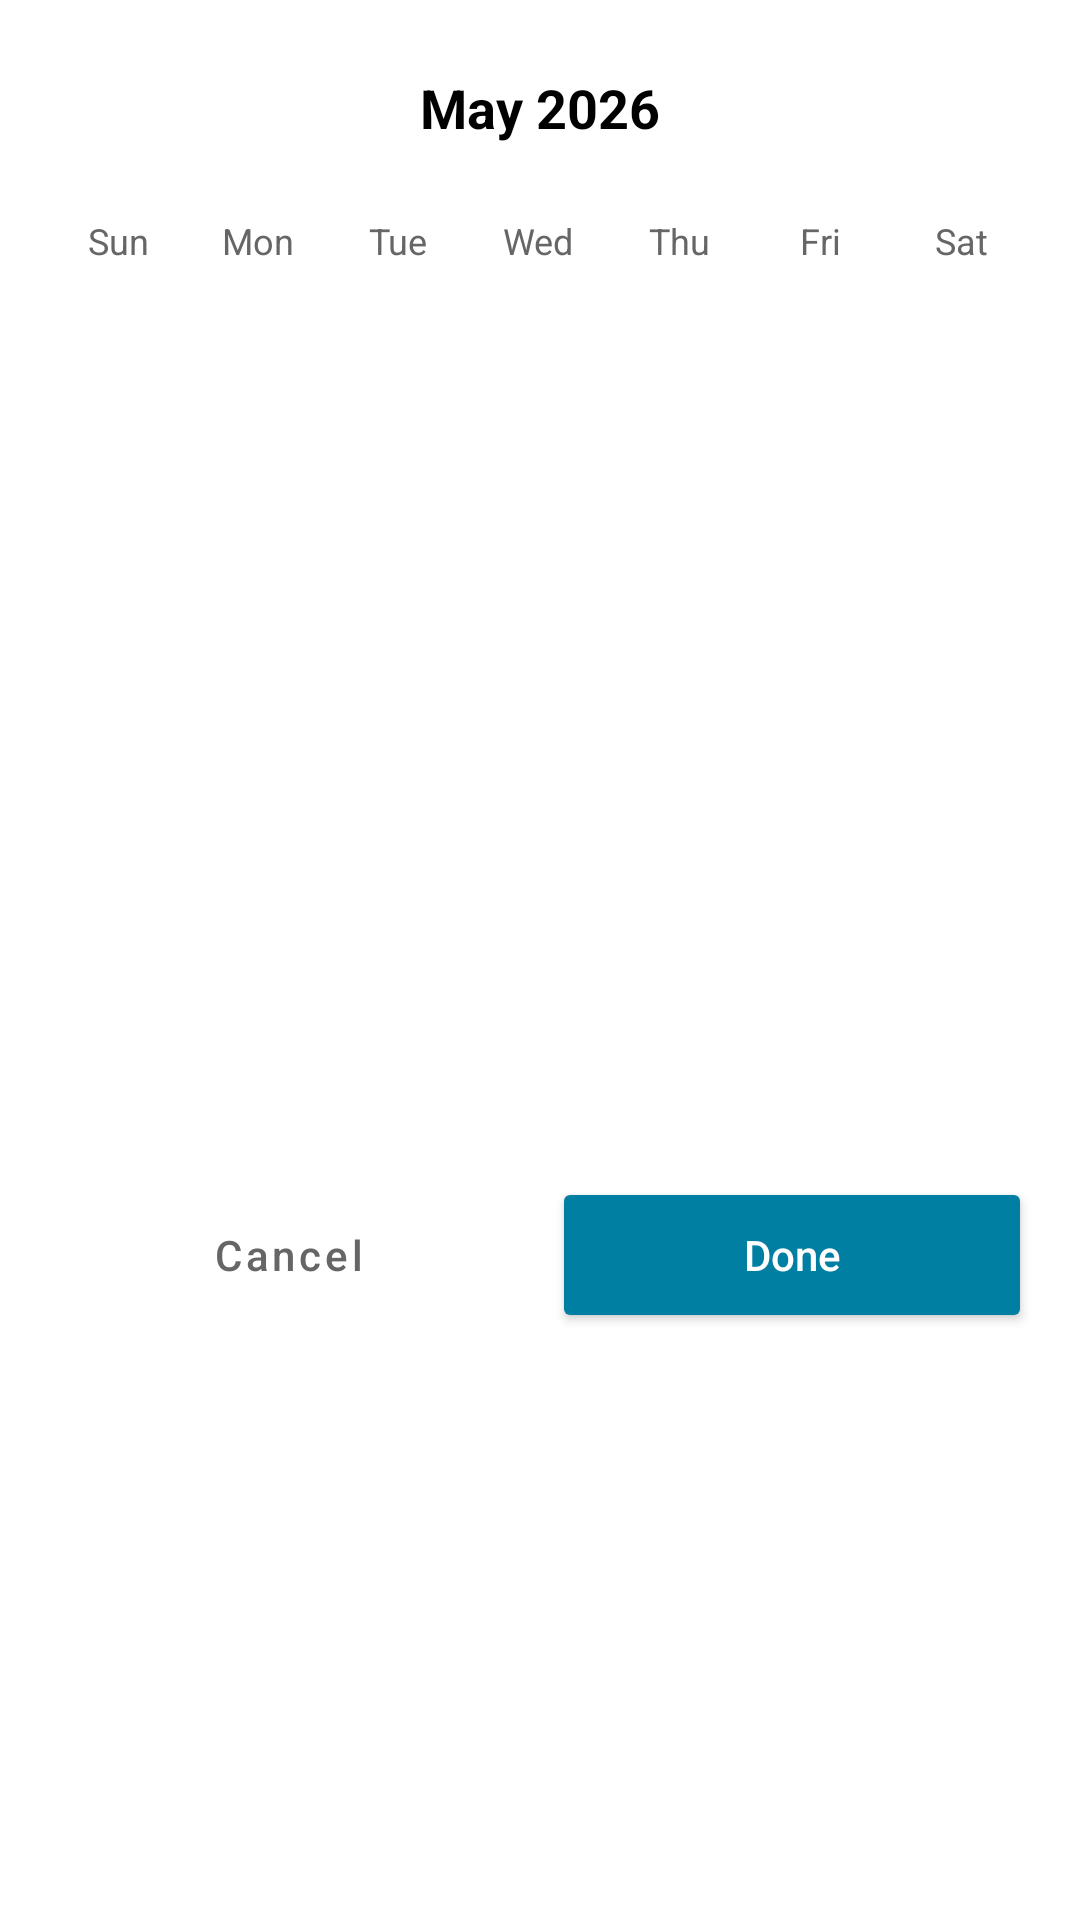

Android layout source for this screen:
<!-- AndroidManifest.xml: application theme Theme.TaskManagementApp -->
<!-- res/layout/layout_date_picker_bottom_sheet.xml -->
<?xml version="1.0" encoding="utf-8"?>
<LinearLayout xmlns:android="http://schemas.android.com/apk/res/android"
    xmlns:app="http://schemas.android.com/apk/res-auto"
    android:layout_width="match_parent"
    android:layout_height="wrap_content"
    android:background="@drawable/bg_bottom_sheet"
    android:orientation="vertical"
    android:padding="16dp">

    
    <RelativeLayout
        android:layout_width="match_parent"
        android:layout_height="wrap_content"
        android:layout_marginBottom="16dp">

        <ImageView
            android:id="@+id/btnPrevMonth"
            android:layout_width="40dp"
            android:layout_height="40dp"
            android:layout_alignParentStart="true"
            android:layout_centerVertical="true"
            android:padding="8dp"
            android:src="@drawable/ic_chevron_left"
            app:tint="@color/text_muted"
            android:contentDescription="Previous Month" />

        <TextView
            android:id="@+id/tvMonthYear"
            android:layout_width="wrap_content"
            android:layout_height="wrap_content"
            android:layout_centerInParent="true"
            android:text="May 2026"
            android:textColor="@color/text_primary"
            android:textSize="18sp"
            android:textStyle="bold" />

        <ImageView
            android:id="@+id/btnNextMonth"
            android:layout_width="40dp"
            android:layout_height="40dp"
            android:layout_alignParentEnd="true"
            android:layout_centerVertical="true"
            android:padding="8dp"
            android:src="@drawable/ic_chevron_right"
            app:tint="@color/text_muted"
            android:contentDescription="Next Month" />
    </RelativeLayout>

    
    <LinearLayout
        android:layout_width="match_parent"
        android:layout_height="wrap_content"
        android:layout_marginBottom="8dp"
        android:orientation="horizontal">

        <TextView style="@style/CalendarWeekdayStyle" android:text="Sun" />
        <TextView style="@style/CalendarWeekdayStyle" android:text="Mon" />
        <TextView style="@style/CalendarWeekdayStyle" android:text="Tue" />
        <TextView style="@style/CalendarWeekdayStyle" android:text="Wed" />
        <TextView style="@style/CalendarWeekdayStyle" android:text="Thu" />
        <TextView style="@style/CalendarWeekdayStyle" android:text="Fri" />
        <TextView style="@style/CalendarWeekdayStyle" android:text="Sat" />
    </LinearLayout>

    
    <GridView
        android:id="@+id/calendarGrid"
        android:layout_width="match_parent"
        android:layout_height="280dp"
        android:numColumns="7"
        android:stretchMode="columnWidth"
        android:verticalSpacing="0dp"
        android:horizontalSpacing="0dp" />

    
    <LinearLayout
        android:layout_width="match_parent"
        android:layout_height="wrap_content"
        android:layout_marginTop="16dp"
        android:orientation="horizontal">

        <Button
            android:id="@+id/btnCancel"
            android:layout_width="0dp"
            android:layout_height="52dp"
            android:layout_weight="1"
            android:backgroundTint="@color/nav_background"
            android:text="Cancel"
            android:textAllCaps="false"
            android:textColor="@color/text_muted"
            app:strokeColor="@color/divider_color"
            app:strokeWidth="1dp"
            style="@style/Widget.MaterialComponents.Button.OutlinedButton"
            android:layout_marginEnd="8dp" />

        <Button
            android:id="@+id/btnDone"
            android:layout_width="0dp"
            android:layout_height="52dp"
            android:layout_weight="1"
            android:backgroundTint="@color/nav_selected"
            android:text="Done"
            android:textAllCaps="false"
            android:textColor="@color/white"
            app:cornerRadius="12dp" />
    </LinearLayout>

</LinearLayout>
<!-- resources referenced by this layout -->
<resources>
  <color name="divider_color">#F0F2F5</color>
  <color name="nav_background">#FFFFFF</color>
  <color name="nav_selected">#007FA3</color>
  <color name="text_muted">#666666</color>
  <color name="text_primary">#000000</color>
  <color name="white">#FFFFFFFF</color>
  <!-- drawable bg_bottom_sheet (drawable) -->
  <?xml version="1.0" encoding="utf-8"?>
  <layer-list xmlns:android="http://schemas.android.com/apk/res/android">
      
      <item>
          <shape>
              <solid android:color="@color/popup_border" />
              <corners
                  android:topLeftRadius="24dp"
                  android:topRightRadius="24dp" />
          </shape>
      </item>
  
      
      <item
          android:top="1.5dp"
          android:left="-2dp"
          android:right="-2dp"
          android:bottom="-2dp">
          <shape>
              <solid android:color="@color/nav_background" />
              <corners
                  android:topLeftRadius="24dp"
                  android:topRightRadius="24dp" />
          </shape>
      </item>
  </layer-list>
  <style name="CalendarWeekdayStyle">
          <item name="android:layout_width">0dp</item>
          <item name="android:layout_height">wrap_content</item>
          <item name="android:layout_weight">1</item>
          <item name="android:gravity">center</item>
          <item name="android:textColor">@color/text_muted</item>
          <item name="android:textSize">12sp</item>
      </style>
  <style name="Theme.TaskManagementApp" parent="Base.Theme.TaskManagementApp">
          <item name="editTextColor">@color/text_primary</item>
      </style>
  <color name="popup_border">@android:color/transparent</color>
  <style name="Base.Theme.TaskManagementApp" parent="Theme.Material3.DayNight.NoActionBar">
          <item name="colorContainer">@android:color/transparent</item>
          <item name="android:statusBarColor">@color/white</item>
          <item name="android:windowLightStatusBar">true</item>
          <item name="colorPrimary">@color/nav_selected</item>
          <item name="colorPrimaryVariant">@color/nav_selected</item>
          <item name="colorOnPrimary">@color/white</item>
          <item name="colorSecondary">@color/nav_selected</item>
          <item name="colorSecondaryVariant">@color/nav_selected</item>
          <item name="colorOnSecondary">@color/white</item>
          <item name="android:colorBackground">@color/white</item>
          <item name="colorAccent">@color/nav_selected</item>
          <item name="colorControlActivated">@color/nav_selected</item>
      </style>
</resources>
